2-way image classification set "pro_con_rec" from GitHub (Dianaaaa/bottle-caps-recognition); label vocabulary: cons, pros.

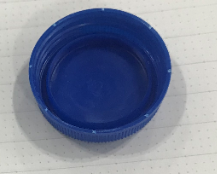
Label: cons

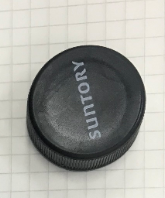
Label: pros

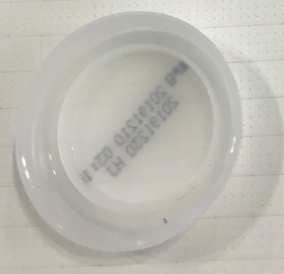
Label: cons

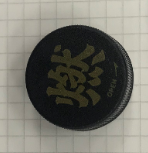
Label: pros

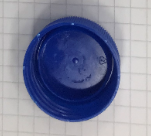
Label: cons

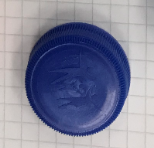
Label: pros
